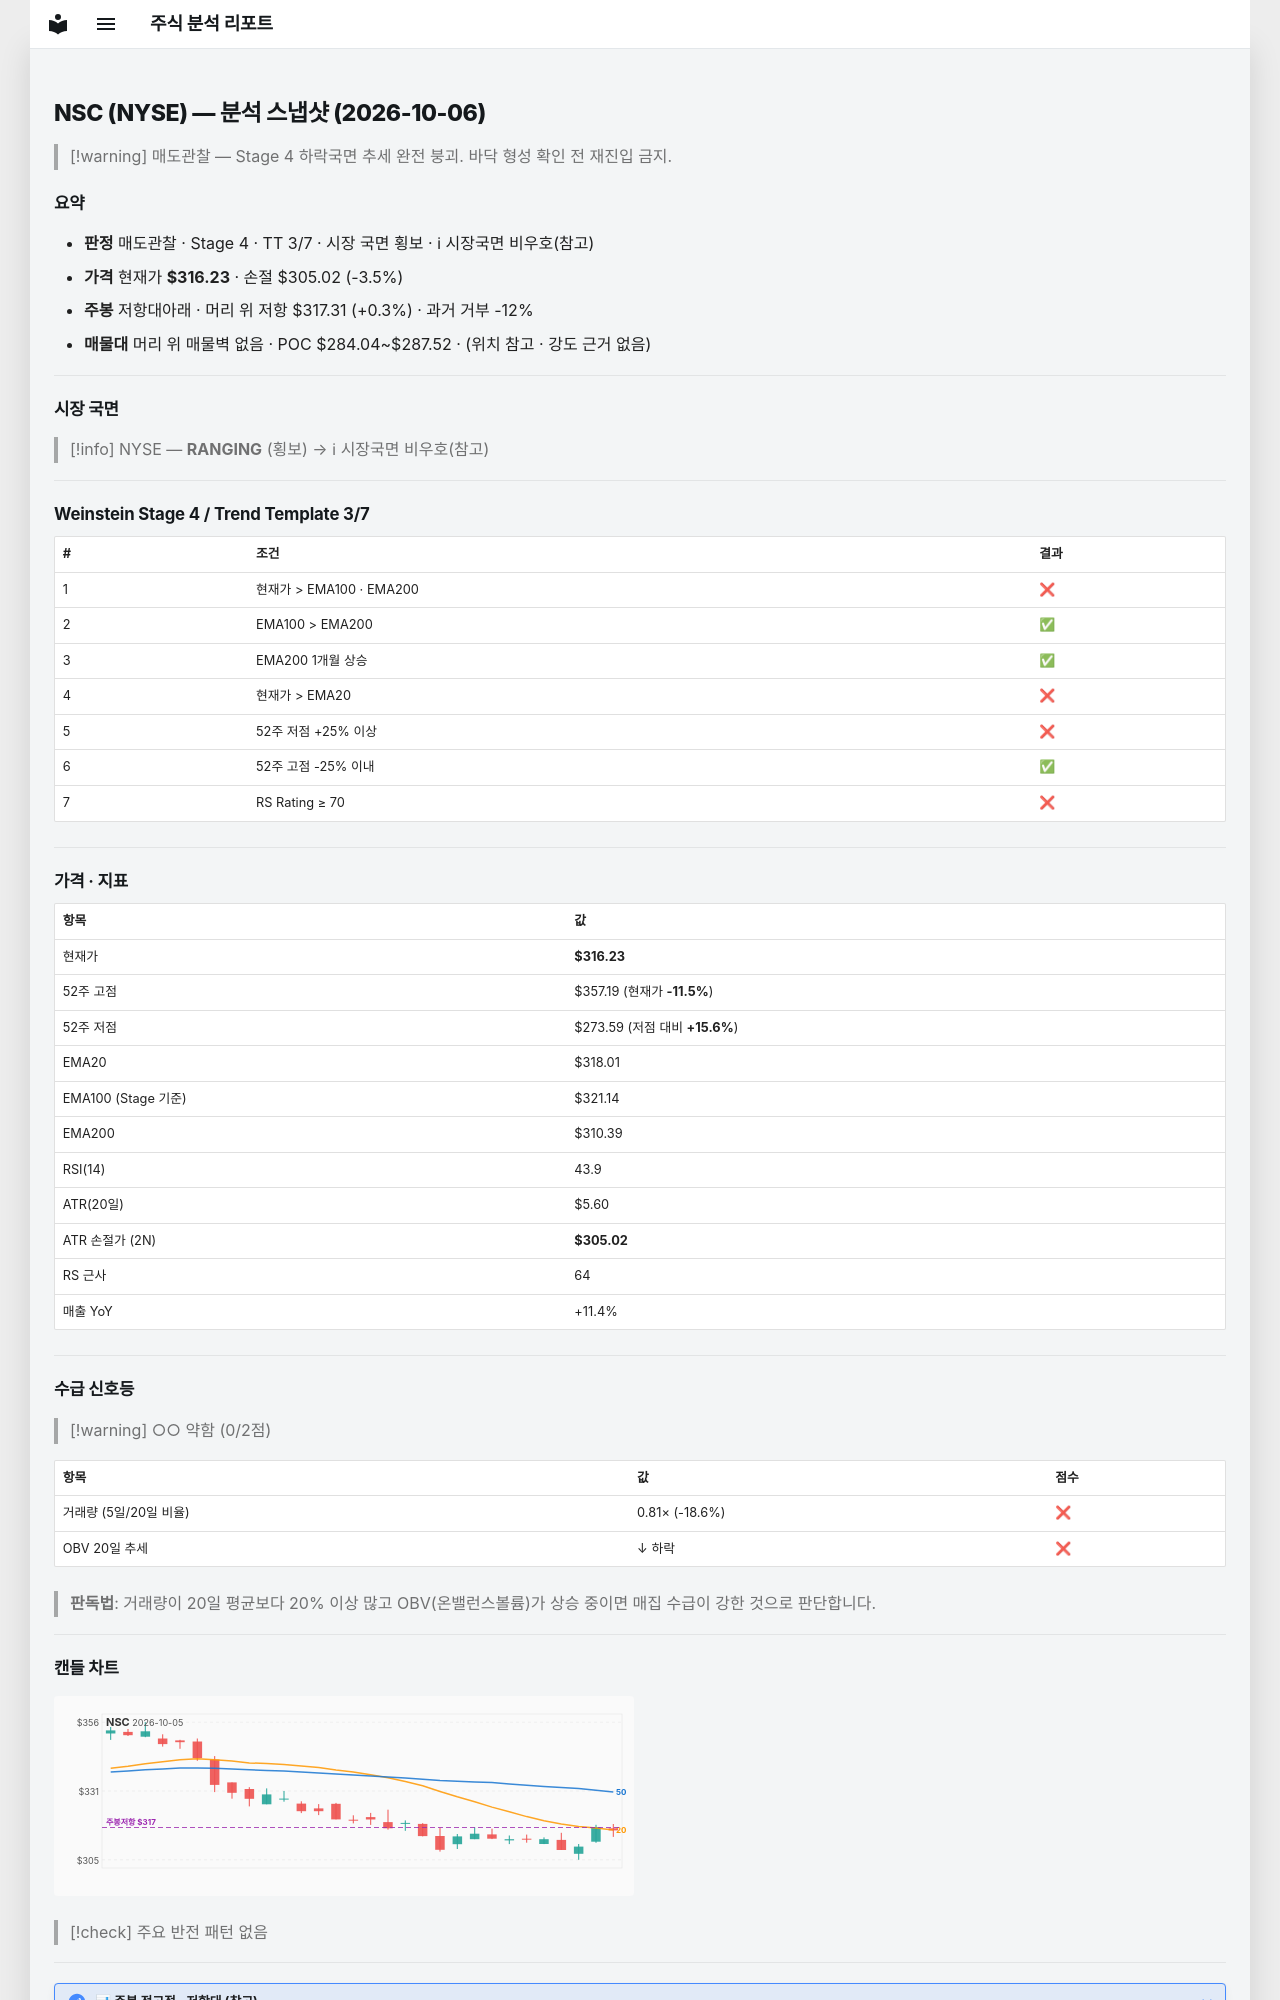

repository: soloandco/stock-reports · page: snapshots/NSC-2026-10-06/index.html · generator: mkdocs

---
type: analysis-snapshot
title: NSC 분석 스냅샷
ticker: NSC
market: NYSE
created: 2026-10-06
updated: 2026-10-06
bar-date: 2026-10-05
verdict: 매도관찰
real-rr: 0.10
sma50-gap-pct: -0.6
weekly-position: 저항대아래
weekly-overhead-price: 317.31
weekly-overhead-pct: 0.3
stage: 4
trend-template-score: 3
tt-max: 7
ma-set: ema-20-100-200
price: 316.2300109863281
stop-price: 305.0216081037464
market-regime: RANGING
supply-demand-score: 0/2
supply-demand-label: 약함
status: tracking
tags:
  - stock-agent
  - watchlist
  - NSC
  - analysis
related:
  - "[[analysis-template]]"
---

# NSC (NYSE) — 분석 스냅샷 (2026-10-06)

> [!warning] 매도관찰 — Stage 4 하락국면
> 추세 완전 붕괴. 바닥 형성 확인 전 재진입 금지.

## 요약

- **판정** 매도관찰 · Stage 4 · TT 3/7 · 시장 국면 횡보 · ℹ 시장국면 비우호(참고)
- **가격** 현재가 **$316.23** · 손절 $305.02 (-3.5%)
- **주봉** 저항대아래 · 머리 위 저항 $317.31 (+0.3%) · 과거 거부 -12%
- **매물대** 머리 위 매물벽 없음 · POC $284.04~$287.52 · (위치 참고 · 강도 근거 없음)

---

## 시장 국면

> [!info] NYSE — **RANGING** (횡보) → ℹ 시장국면 비우호(참고)

---

## Weinstein Stage 4 / Trend Template 3/7

| # | 조건 | 결과 |
|---|------|------|
| 1 | 현재가 > EMA100 · EMA200 | ❌ |
| 2 | EMA100 > EMA200 | ✅ |
| 3 | EMA200 1개월 상승 | ✅ |
| 4 | 현재가 > EMA20 | ❌ |
| 5 | 52주 저점 +25% 이상 | ❌ |
| 6 | 52주 고점 -25% 이내 | ✅ |
| 7 | RS Rating ≥ 70 | ❌ |

---

## 가격 · 지표

| 항목 | 값 |
|------|---|
| 현재가 | **$316.23** |
| 52주 고점 | $357.19 (현재가 **-11.5%**) |
| 52주 저점 | $273.59 (저점 대비 **+15.6%**) |
| EMA20 | $318.01 |
| EMA100 (Stage 기준) | $321.14 |
| EMA200 | $310.39 |
| RSI(14) | 43.9 |
| ATR(20일) | $5.60 |
| ATR 손절가 (2N) | **$305.02** |
| RS 근사 | 64 |
| 매출 YoY | +11.4% |

---
## 수급 신호등

> [!warning] ○○ 약함 (0/2점)

| 항목 | 값 | 점수 |
|------|------|------|
| 거래량 (5일/20일 비율) | 0.81× (-18.6%) | ❌ |
| OBV 20일 추세 | ↓ 하락 | ❌ |

> **판독법**: 거래량이 20일 평균보다 20% 이상 많고 OBV(온밸런스볼륨)가 상승 중이면 매집 수급이 강한 것으로 판단합니다.

---
